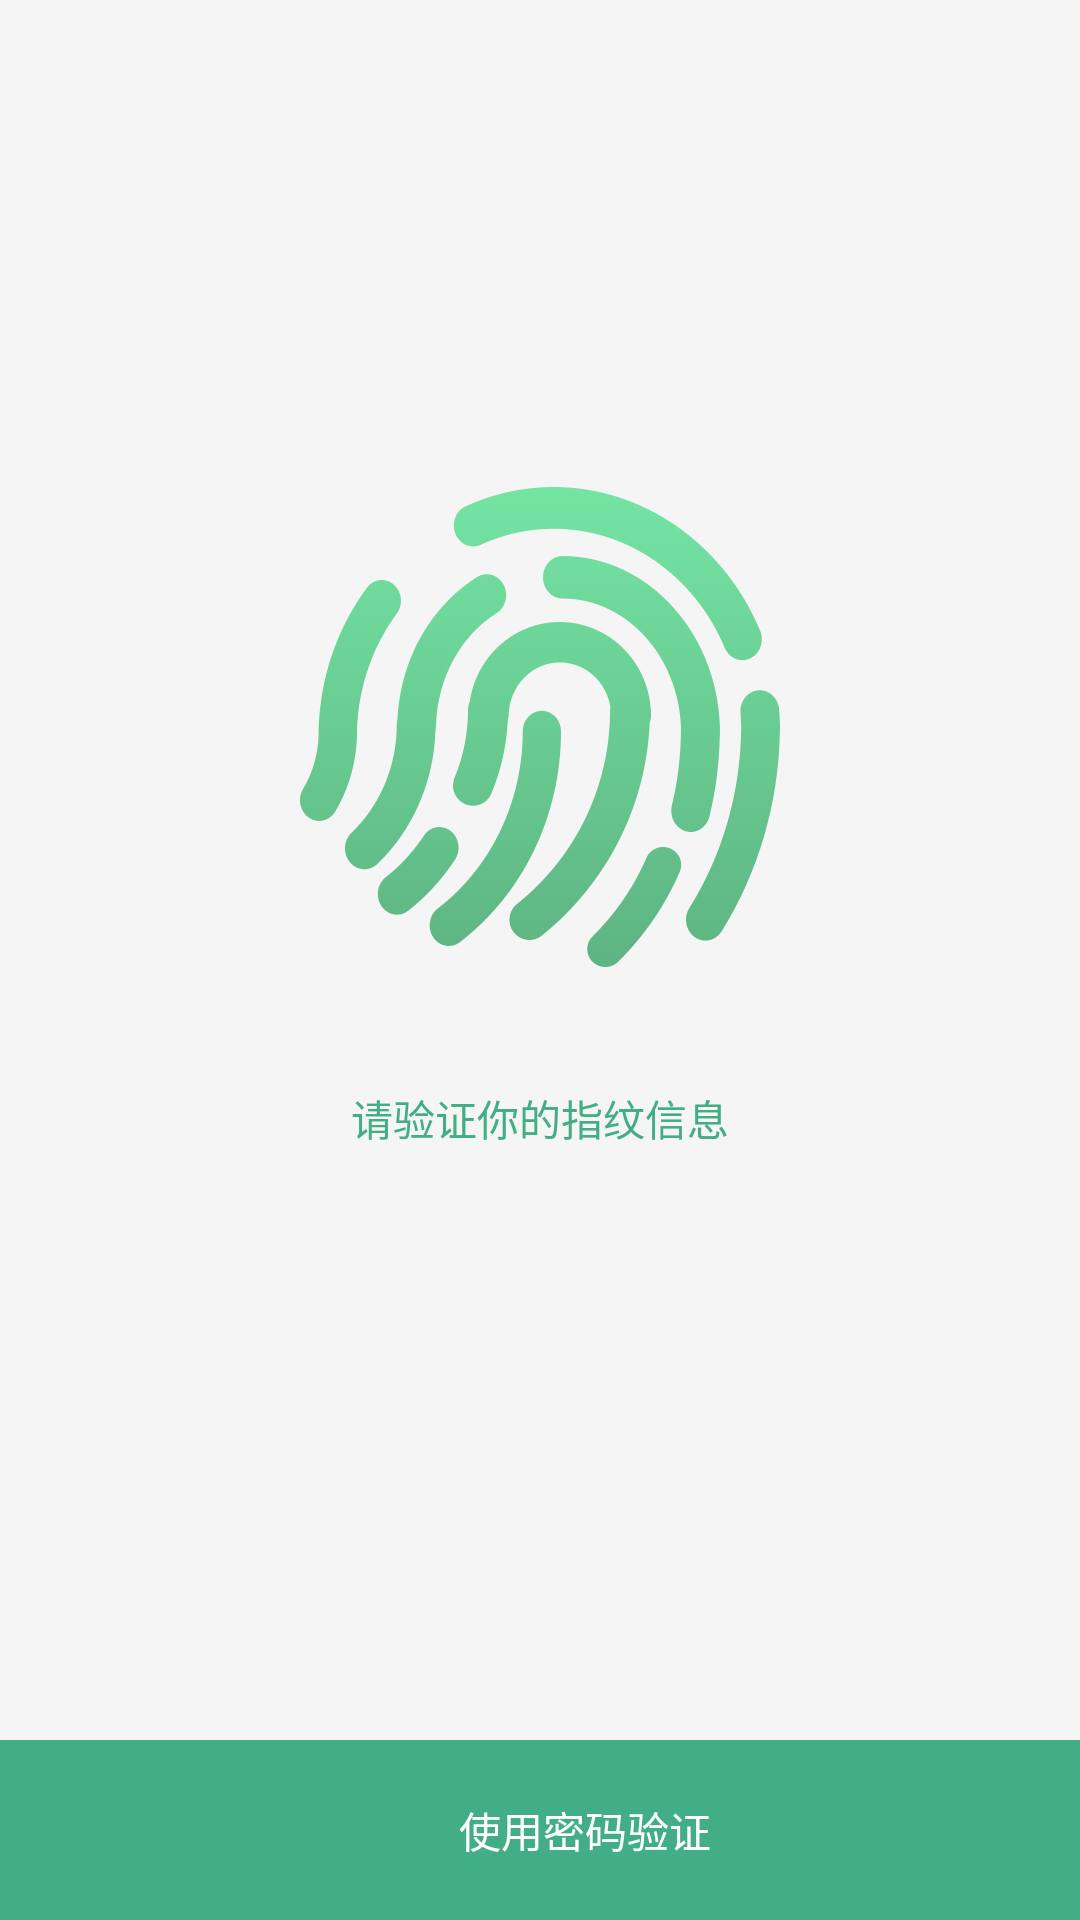

This screen was rendered from an Android layout file. Write that file and the resources it references.
<!-- AndroidManifest.xml: application theme AppTheme -->
<!-- res/layout/fingerprint_unlock.xml -->
<?xml version="1.0" encoding="utf-8"?>
<RelativeLayout
    xmlns:android="http://schemas.android.com/apk/res/android"
    android:layout_width="match_parent"
    android:layout_height="match_parent">

    <ImageView
        android:id="@+id/fingerprint"
        android:layout_width="160dp"
        android:layout_height="160dp"
        android:layout_above="@+id/textView"
        android:layout_centerHorizontal="true"
        android:layout_marginBottom="40dp"
        android:src="@mipmap/fingerprint_icon" />

    <TextView
        android:id="@+id/textView"
        android:layout_width="wrap_content"
        android:layout_height="wrap_content"
        android:layout_alignParentBottom="true"
        android:layout_centerHorizontal="true"
        android:layout_marginBottom="257dp"
        android:text="请验证你的指纹信息"
        android:textColor="@color/colorPrimaryDark"
        android:textSize="14sp" />

    <RelativeLayout
        android:layout_width="match_parent"
        android:layout_height="60dp"
        android:layout_alignParentBottom="true"
        android:background="@color/colorPrimaryDark"
        android:id="@+id/relativeLayout">

        <ImageView
            android:id="@+id/imageView"
            android:layout_width="25dp"
            android:layout_height="25dp"

            android:layout_centerVertical="true"
            android:layout_marginEnd="11dp"
            android:layout_toStartOf="@+id/changetonumframentv"
            android:src="@mipmap/password_white" />

        <TextView
            android:id="@+id/changetonumframentv"
            android:layout_width="wrap_content"
            android:layout_height="wrap_content"
            android:layout_alignParentEnd="true"
            android:layout_centerVertical="true"
            android:layout_marginEnd="123dp"
            android:text="使用密码验证"
            android:textColor="@color/colorAccent"
            android:textSize="14sp" />
    </RelativeLayout>


</RelativeLayout>
<!-- resources referenced by this layout -->
<resources>
  <color name="colorAccent">#FFFFFF</color>
  <color name="colorPrimaryDark">#42AE85</color>
  <!-- mipmap fingerprint_icon: png bitmap (mipmap-hdpi, 69652 bytes) -->
  <style name="AppTheme" parent="android:Theme.Material.NoActionBar">
          
          <item name="colorPrimary">@color/colorPrimary</item>
          <item name="colorPrimaryDark">@color/colorPrimaryDark</item>
          <item name="colorAccent">@color/colorAccent</item>
          <item name="android:windowBackground">@color/windowBackground</item>
      </style>
  <color name="colorPrimary">#3F51B5</color>
  <color name="windowBackground">#f5f5f5</color>
</resources>
